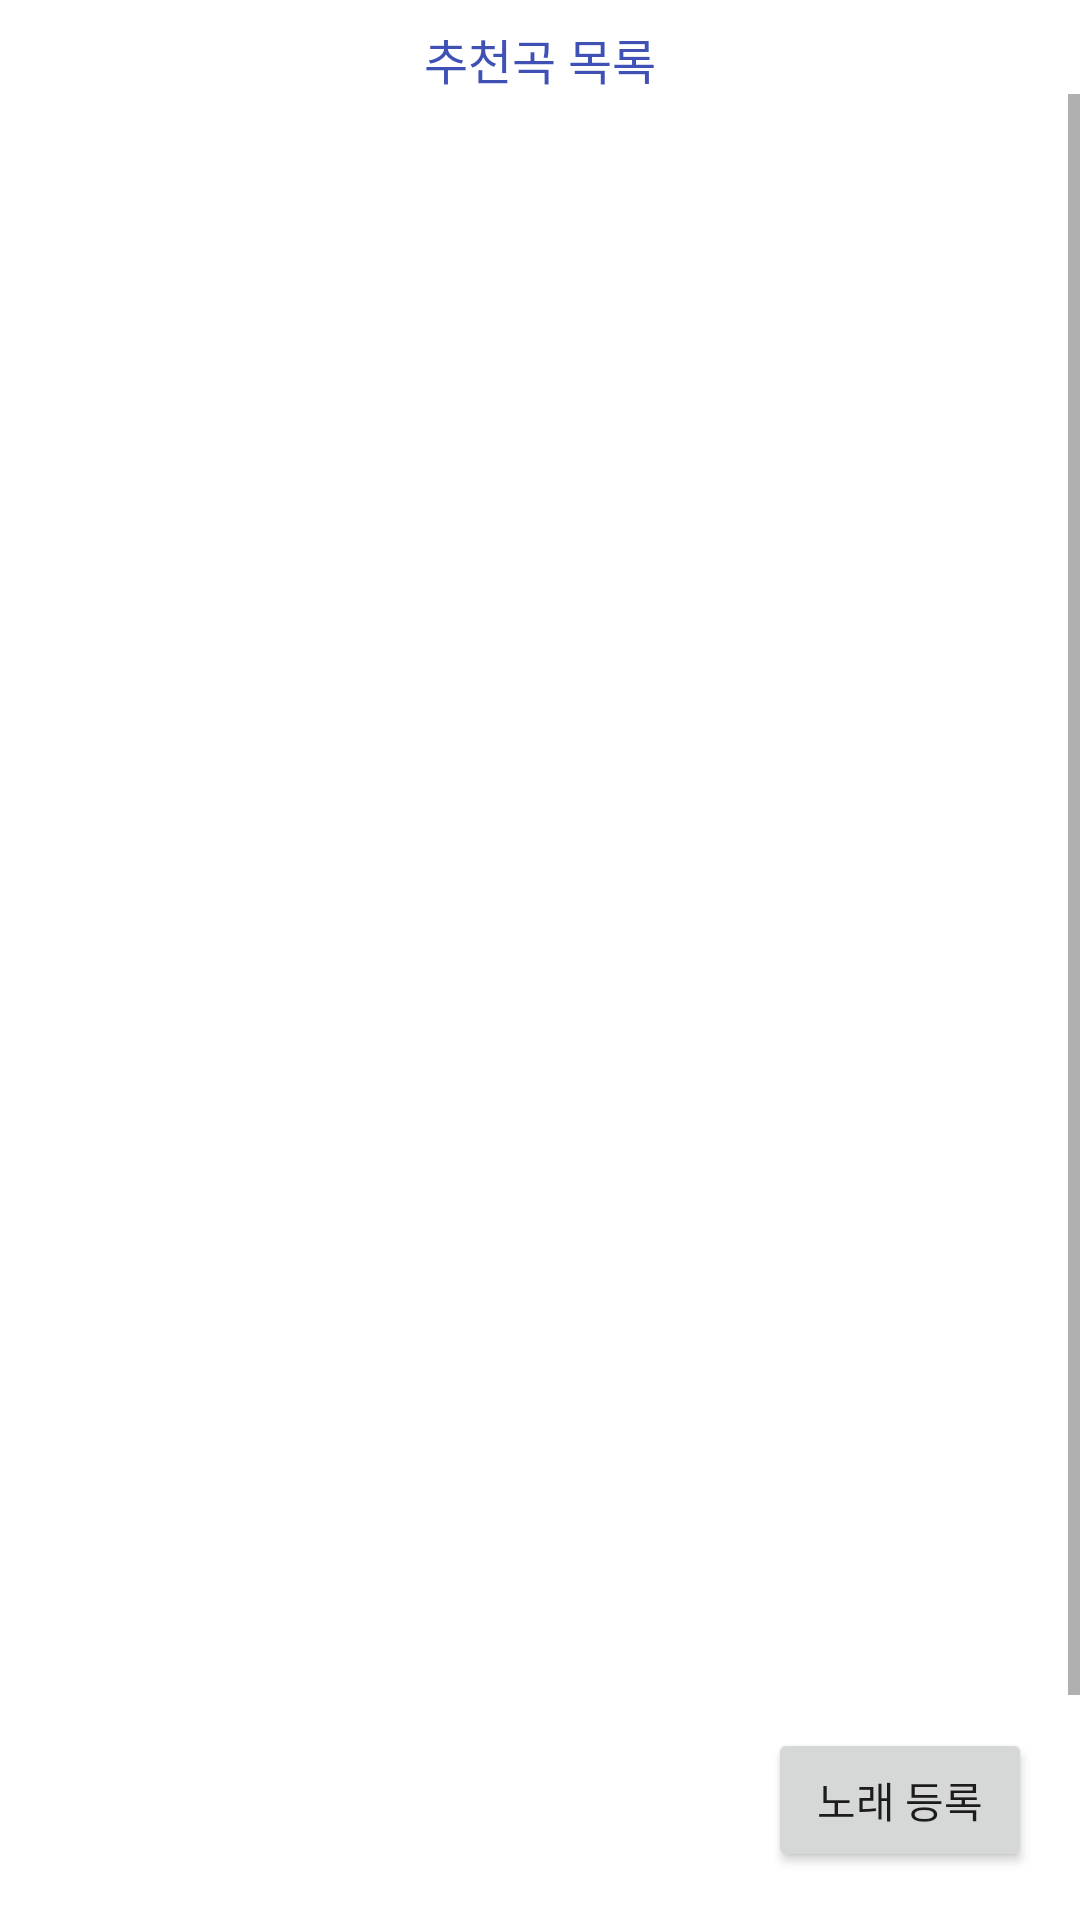

Here is an Android app screen rendered from its layout file. Give the layout XML and the strings, colors and styles it references.
<!-- AndroidManifest.xml: application theme Theme.Report01 -->
<!-- res/layout/activity_all_contacts.xml -->
<?xml version="1.0" encoding="utf-8"?>
<androidx.constraintlayout.widget.ConstraintLayout xmlns:android="http://schemas.android.com/apk/res/android"
    xmlns:app="http://schemas.android.com/apk/res-auto"
    xmlns:tools="http://schemas.android.com/tools"
    android:layout_width="match_parent"
    android:layout_height="match_parent"
    tools:context=".AllContactsActivity">

    <LinearLayout
        android:layout_width="match_parent"
        android:layout_height="match_parent"
        android:orientation="vertical"
        app:layout_constraintBottom_toBottomOf="parent"
        app:layout_constraintEnd_toEndOf="parent"
        app:layout_constraintStart_toStartOf="parent"
        app:layout_constraintTop_toTopOf="parent">

        <TextView
            android:id="@+id/textView"
            android:layout_width="wrap_content"
            android:layout_height="wrap_content"
            android:layout_gravity="center"
            android:layout_marginTop="8dp"
            android:gravity="center"
            android:text="추천곡 목록"
            android:textColor="#3F51B5"
            android:textSize="16sp" />

        <ScrollView
            android:layout_width="match_parent"
            android:layout_height="match_parent">

            <LinearLayout
                android:layout_width="match_parent"
                android:layout_height="wrap_content"
                android:orientation="vertical">

                <ListView
                    android:id="@+id/allContacts"
                    android:layout_width="match_parent"
                    android:layout_height="694dp" />
            </LinearLayout>
        </ScrollView>

    </LinearLayout>

    <Button
        android:id="@+id/btn_newItem"
        android:layout_width="wrap_content"
        android:layout_height="wrap_content"
        android:layout_marginEnd="16dp"
        android:layout_marginBottom="16dp"
        android:onClick="onClick"
        android:text="노래 등록"
        app:layout_constraintBottom_toBottomOf="parent"
        app:layout_constraintEnd_toEndOf="parent" />

</androidx.constraintlayout.widget.ConstraintLayout>
<!-- resources referenced by this layout -->
<resources>
  <style name="Theme.Report01" parent="Theme.MaterialComponents.DayNight.DarkActionBar">
          
          <item name="colorPrimary">@color/purple_500</item>
          <item name="colorPrimaryVariant">@color/purple_700</item>
          <item name="colorOnPrimary">@color/white</item>
          
          <item name="colorSecondary">@color/teal_200</item>
          <item name="colorSecondaryVariant">@color/teal_700</item>
          <item name="colorOnSecondary">@color/black</item>
          
          <item name="android:statusBarColor" tools:targetApi="l">?attr/colorPrimaryVariant</item>
          
      </style>
  <!-- not gathered from this repository: default colours our renderer supplied (Android Studio template values) -->
  <color name="purple_500">#FF6200EE</color>
  <color name="purple_700">#FF3700B3</color>
  <color name="teal_200">#FF03DAC5</color>
  <color name="teal_700">#FF018786</color>
  <color name="black">#FF000000</color>
  <color name="white">#FFFFFFFF</color>
</resources>
